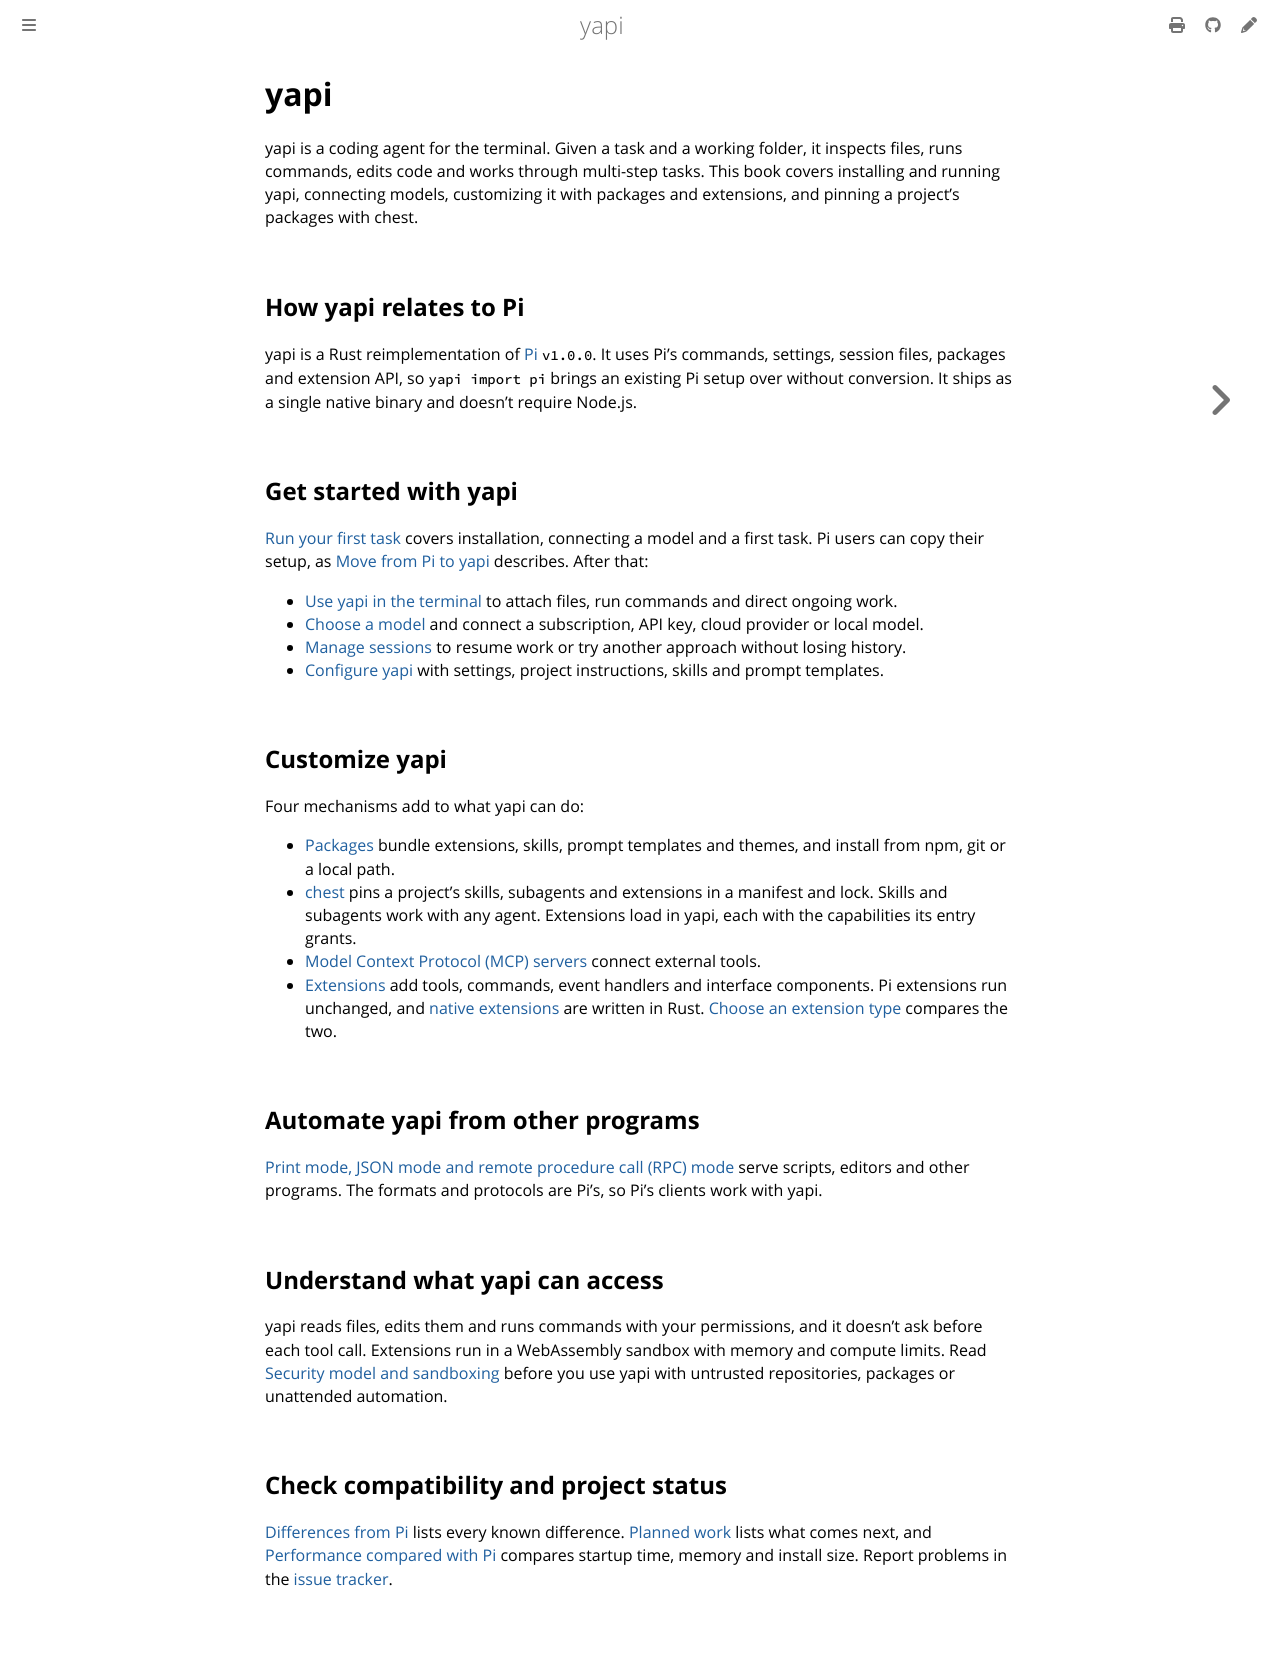

repository: SkymanOne/yapi · page: index.html · generator: mdbook

# yapi

yapi is a coding agent for the terminal. Given a task and a working folder, it inspects files, runs commands, edits code and works through multi-step tasks. This book covers installing and running yapi, connecting models, customizing it with packages and extensions, and pinning a project's packages with chest.

## How yapi relates to Pi

yapi is a Rust reimplementation of [Pi](https://pi.dev) `v1.0.0`. It uses Pi's commands, settings, session files, packages and extension API, so `yapi import pi` brings an existing Pi setup over without conversion. It ships as a single native binary and doesn't require Node.js.

## Get started with yapi

[Run your first task](quickstart.md) covers installation, connecting a model and a first task. Pi users can copy their setup, as [Move from Pi to yapi](migrating.md) describes. After that:

- [Use yapi in the terminal](interactive.md) to attach files, run commands and direct ongoing work.
- [Choose a model](models.md) and connect a subscription, API key, cloud provider or local model.
- [Manage sessions](sessions.md) to resume work or try another approach without losing history.
- [Configure yapi](configuration.md) with settings, project instructions, skills and prompt templates.

## Customize yapi

Four mechanisms add to what yapi can do:

- [Packages](packages.md) bundle extensions, skills, prompt templates and themes, and install from npm, git or a local path.
- [chest](chest.md) pins a project's skills, subagents and extensions in a manifest and lock. Skills and subagents work with any agent. Extensions load in yapi, each with the capabilities its entry grants.
- [Model Context Protocol (MCP) servers](mcp.md) connect external tools.
- [Extensions](extensions.md) add tools, commands, event handlers and interface components. Pi extensions run unchanged, and [native extensions](native-extensions.md) are written in Rust. [Choose an extension type](extensions.md#choose-an-extension-type) compares the two.

## Automate yapi from other programs

[Print mode, JSON mode and remote procedure call (RPC) mode](automation.md) serve scripts, editors and other programs. The formats and protocols are Pi's, so Pi's clients work with yapi.

## Understand what yapi can access

yapi reads files, edits them and runs commands with your permissions, and it doesn't ask before each tool call. Extensions run in a WebAssembly sandbox with memory and compute limits. Read [Security model and sandboxing](security.md) before you use yapi with untrusted repositories, packages or unattended automation.

## Check compatibility and project status

[Differences from Pi](compat.md) lists every known difference. [Planned work](roadmap.md) lists what comes next, and [Performance compared with Pi](performance.md) compares startup time, memory and install size. Report problems in the [issue tracker](https://github.com/SkymanOne/yapi/issues).
